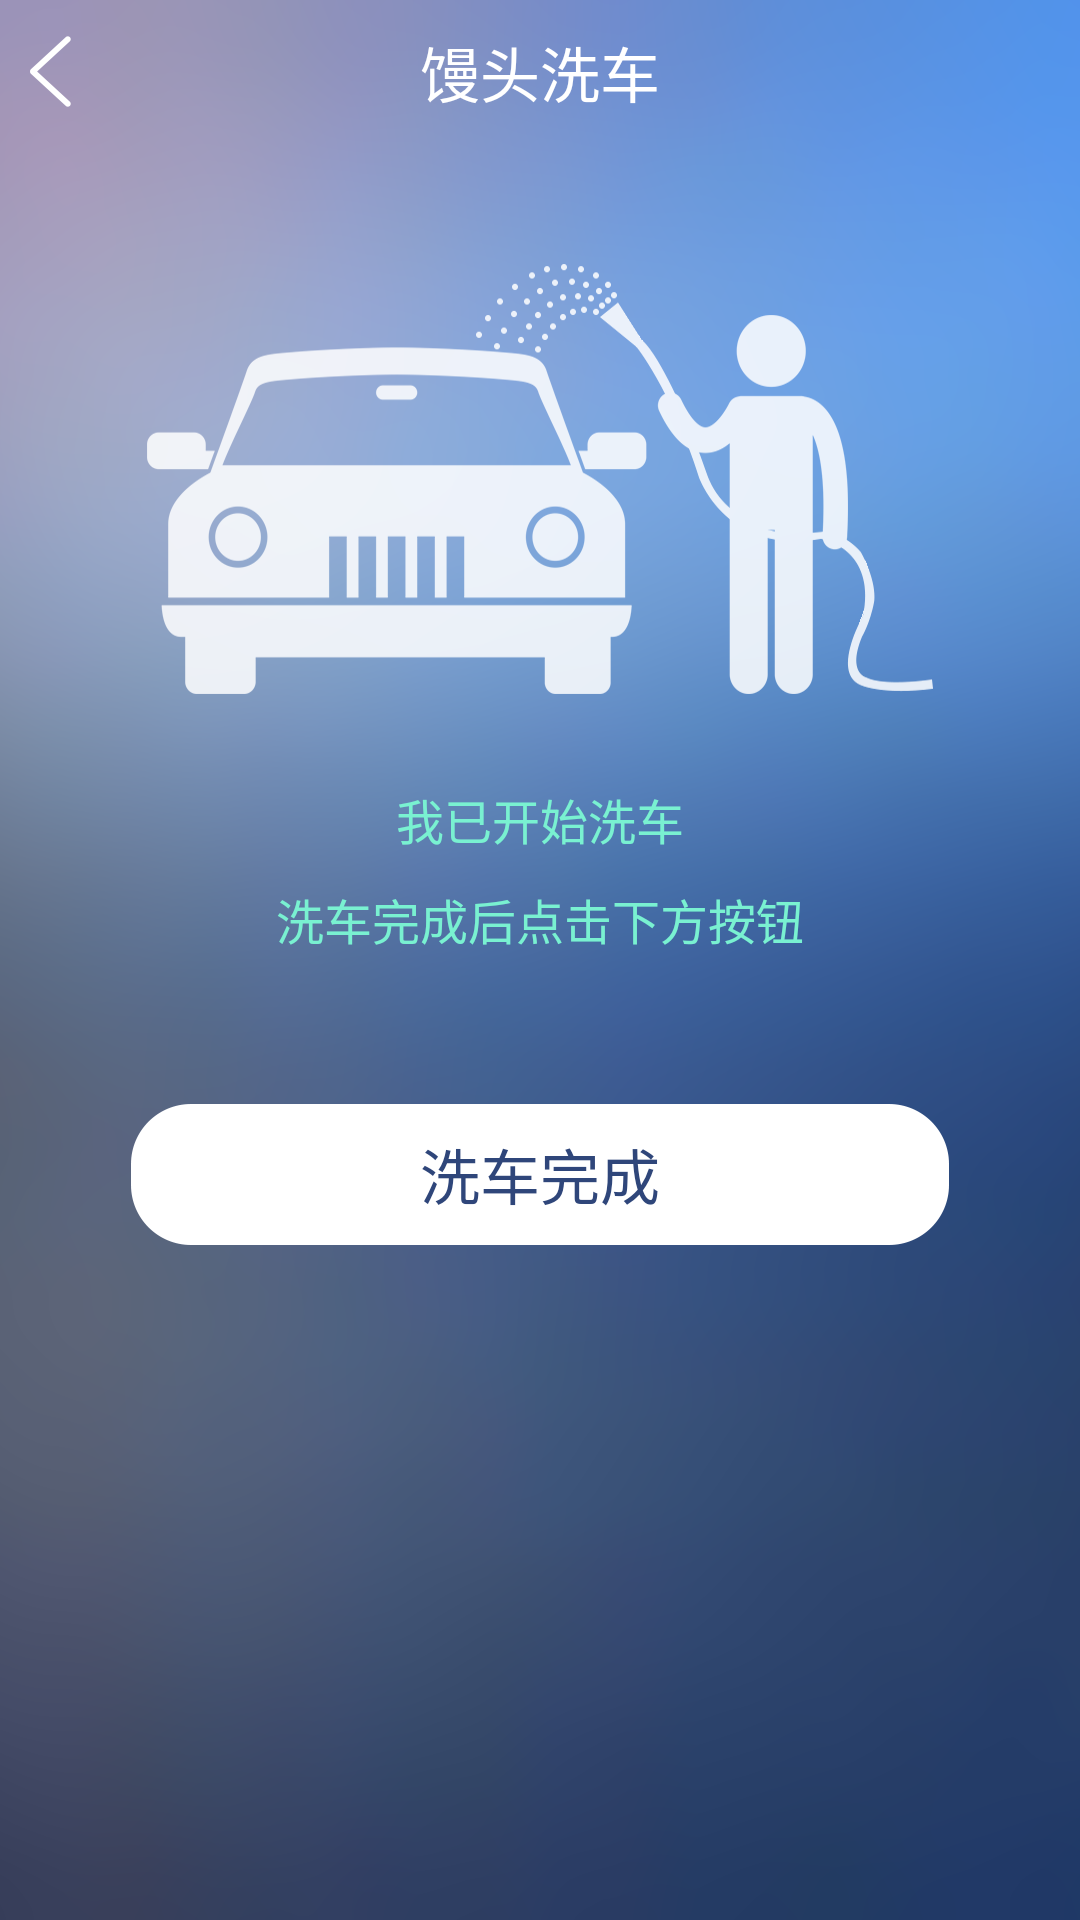

The Android layout XML behind this screen, and the referenced resources:
<!-- AndroidManifest.xml: application theme AppTheme -->
<!-- res/layout/activity_car_wash_finish.xml -->
<LinearLayout xmlns:android="http://schemas.android.com/apk/res/android"
    xmlns:tools="http://schemas.android.com/tools"
    android:layout_width="match_parent"
    android:layout_height="match_parent"
    android:orientation="vertical"
    tools:context="${relativePackage}.${activityClass}" >

    <include layout="@layout/title_bar" />

    <LinearLayout
        android:layout_width="match_parent"
        android:layout_height="wrap_content"
        android:layout_marginTop="20dp"
        android:gravity="center"
        android:orientation="vertical" >

        <ImageView
            android:layout_width="match_parent"
            android:layout_height="wrap_content"
            android:gravity="center"
            android:layout_marginTop="20dp"
            android:src="@drawable/ic_car_wash_start" />

        <TextView
            style="@style/TextWhiteNormal"
            android:layout_width="wrap_content"
            android:layout_height="wrap_content"
            android:layout_marginTop="30dp"
            android:gravity="center_vertical"
            android:text="我已开始洗车"
            android:textColor="@color/cyan" />

         <TextView
            style="@style/TextWhiteNormal"
            android:layout_width="wrap_content"
            android:layout_height="wrap_content"
            android:layout_marginTop="10dp"
            android:gravity="center_vertical"
            android:text="洗车完成后点击下方按钮"
            android:textColor="@color/cyan" />

        <Button
            android:id="@+id/car_wash_start_ok"
            style="@style/TextBlackLarge"
            android:layout_width="wrap_content"
            android:layout_height="wrap_content"
            android:layout_marginTop="50dp"
            android:onClick="onClick"
            android:background="@drawable/btn_single"
            android:text="洗车完成"
            android:textColor="@color/btn_text_color" />
    </LinearLayout>

</LinearLayout>
<!-- res/layout/title_bar.xml (included above) -->
<?xml version="1.0" encoding="utf-8"?>
<RelativeLayout xmlns:android="http://schemas.android.com/apk/res/android"
    android:layout_width="match_parent"
    android:layout_height="@dimen/title_bar_height"
    android:gravity="center_vertical" >

    <ImageView
        android:id="@+id/titlebar_back"
        android:layout_width="wrap_content"
        android:layout_height="wrap_content"
        android:layout_centerVertical="true"
        android:adjustViewBounds="true"
        android:padding="10dp"
        android:onClick="titleBarBack"
        android:src="@drawable/titlebar_back" />

    <TextView
        android:id="@+id/titlebar_title"
        style="@style/TextWhiteLarge"
        android:layout_width="wrap_content"
        android:layout_height="wrap_content"
        android:layout_centerInParent="true"
        android:text="@string/app_name" />

    <TextView
        android:id="@+id/titlebar_right_text"
        style="@style/TextWhiteNormal"
        android:layout_width="wrap_content"
        android:layout_height="wrap_content"
        android:layout_alignParentRight="true"
        android:visibility="gone" />

    <ProgressBar
        android:id="@+id/titlebar_right_progress"
        style="?android:attr/progressBarStyleSmall"
        android:layout_width="wrap_content"
        android:layout_height="wrap_content"
        android:layout_alignParentRight="true"
        android:layout_centerVertical="true"
        android:layout_marginRight="15.0dip"
        android:indeterminateOnly="true"
        android:visibility="gone" />

</RelativeLayout>
<!-- resources referenced by this layout -->
<resources>
  <color name="btn_text_color">#ff2f467a</color>
  <color name="cyan">#ff79f1d1</color>
  <dimen name="title_bar_height">48dp</dimen>
  <!-- drawable btn_single: png bitmap (drawable-xxhdpi, 20999 bytes) -->
  <!-- drawable ic_car_wash_start: png bitmap (drawable-xxhdpi, 42594 bytes) -->
  <!-- drawable titlebar_back: png bitmap (drawable-xxhdpi, 19251 bytes) -->
  <string name="app_name">馒头洗车</string>
  <style name="TextBlackLarge">
          <item name="android:textSize">@dimen/text_size_large</item>
          <item name="android:textColor">@color/black</item>
      </style>
  <style name="TextWhiteLarge">
          <item name="android:textSize">@dimen/text_size_large</item>
          <item name="android:textColor">@color/white</item>
      </style>
  <style name="TextWhiteNormal">
          <item name="android:textSize">@dimen/text_size_normal</item>
          <item name="android:textColor">@color/white</item>
      </style>
  <style name="AppTheme" parent="AppBaseTheme">
          
          
      </style>
  <dimen name="text_size_large">20sp</dimen>
  <color name="black">#ff000000</color>
  <color name="white">#ffffffff</color>
  <dimen name="text_size_normal">16sp</dimen>
  <style name="AppBaseTheme" parent="@android:style/Theme.Light.NoTitleBar">
          
          
          
          <item name="android:windowBackground">@drawable/activity_background</item>
          <item name="android:windowNoTitle">true</item>
      </style>
  <!-- drawable activity_background: png bitmap (drawable-xxhdpi, 258002 bytes) -->
</resources>
